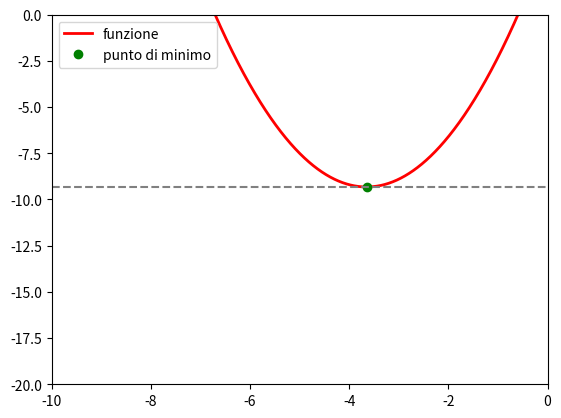

This figure's Python source:
import numpy as np 
import matplotlib.pyplot as plt
import random
import time  #Non dipende dalla funzione ma la lunghezza dell'intervallo diviso la precisione e la bisezione ricorsiva è la più lenta 
def f(x) :
	return x**2 + 7.3*x + 4

def extrema(f, xmin, xmax, prec = 0.0001, max_attempts = 10000) :
	phi = (np.sqrt(5)-1)/2
	x1 = xmin + phi*(xmax-xmin)
	x2 = xmin + (1-phi)*(xmax-xmin)
	i = 0
	while (abs(xmax-xmin)>prec and i <max_attempts) :
		if f(x2) >f(x1) :
			xmin = x2
			x1 = xmin + phi*(xmax-xmin)
			x2 = xmin + (1-phi)*(xmax-xmin)
		else :
			xmax = x1
			x2 = xmin + (1-phi)*(xmax-xmin)
			x1 = x1 = xmin + phi*(xmax-xmin)
			
		i += 1
	return (xmin+xmax)/2
	
def extrema2(f, xmin, xmax, prec = 0.0001, max_attempts = 10000) :
	phi = (np.sqrt(5)-1)/2
	x1 = xmin + phi*(xmax-xmin)
	x2 = xmin + (1-phi)*(xmax-xmin)
	i = 0
	while (abs(xmax-xmin)>prec and i <max_attempts) :
		if f(x2)>f(x1) :
			xmin = x2
			x2 = x1
			x1 = phi*(xmax-xmin)+xmin
		else :
			xmax = x1
			x1 = x2
			x2 = xmin + (1-phi)*(xmax-xmin)
			
			
		i += 1
	return (x1+x2)/2
	
	
def recursive_extrema(f, xmin, xmax, prec = 0.0001) :
	phi = (np.sqrt(5)-1)/2
	x1 = xmin + phi*(xmax-xmin)
	x2 = xmin + (1-phi)*(xmax-xmin)
	if (xmax-xmin)<prec :
		return (xmax+xmin)/2
	elif f(x2)<f(x1) : 
		return recursive_extrema(f, x2, xmax, prec = 0.0001)
	else :
		return recursive_extrema(f, xmin, x1, prec = 0.0001)
			
			
	
#secondo pieva -3.82

def main():
	print(extrema(f, -10, 0)) 
	print(extrema2(f,-10,0))
	print(recursive_extrema(lambda x : (-1)*x**2 + 7.3*x + 4, 0, 10))
	time1 = time.time()
	extrema(f, -10, 0)
	time2 = time.time()
	print('Tempo funzione non ricorsiva :', time2-time1)
	time3 = time.time()
	extrema2(f,-10,0)
	time4 = time.time()
	print('Tempo funzione con a = b:', time4-time3)
	root = extrema(f, -10, 0)
	x = np.linspace(-20,15,10000)
	fig,ax = plt.subplots(1,1)
	ax.plot(x, f(x), lw = 2, color = 'red', label = 'funzione')
	ax.plot(root, f(root), 'go', label = 'punto di minimo')
	plt.axhline(min(f(x)), color = 'grey', linestyle = '--')
	ax.set_xlim(-10,0)
	ax.set_ylim(-20,0)
	plt.legend()
	plt.show()
	
	
	
	
	
	



if __name__ == '__main__' :
	main()
